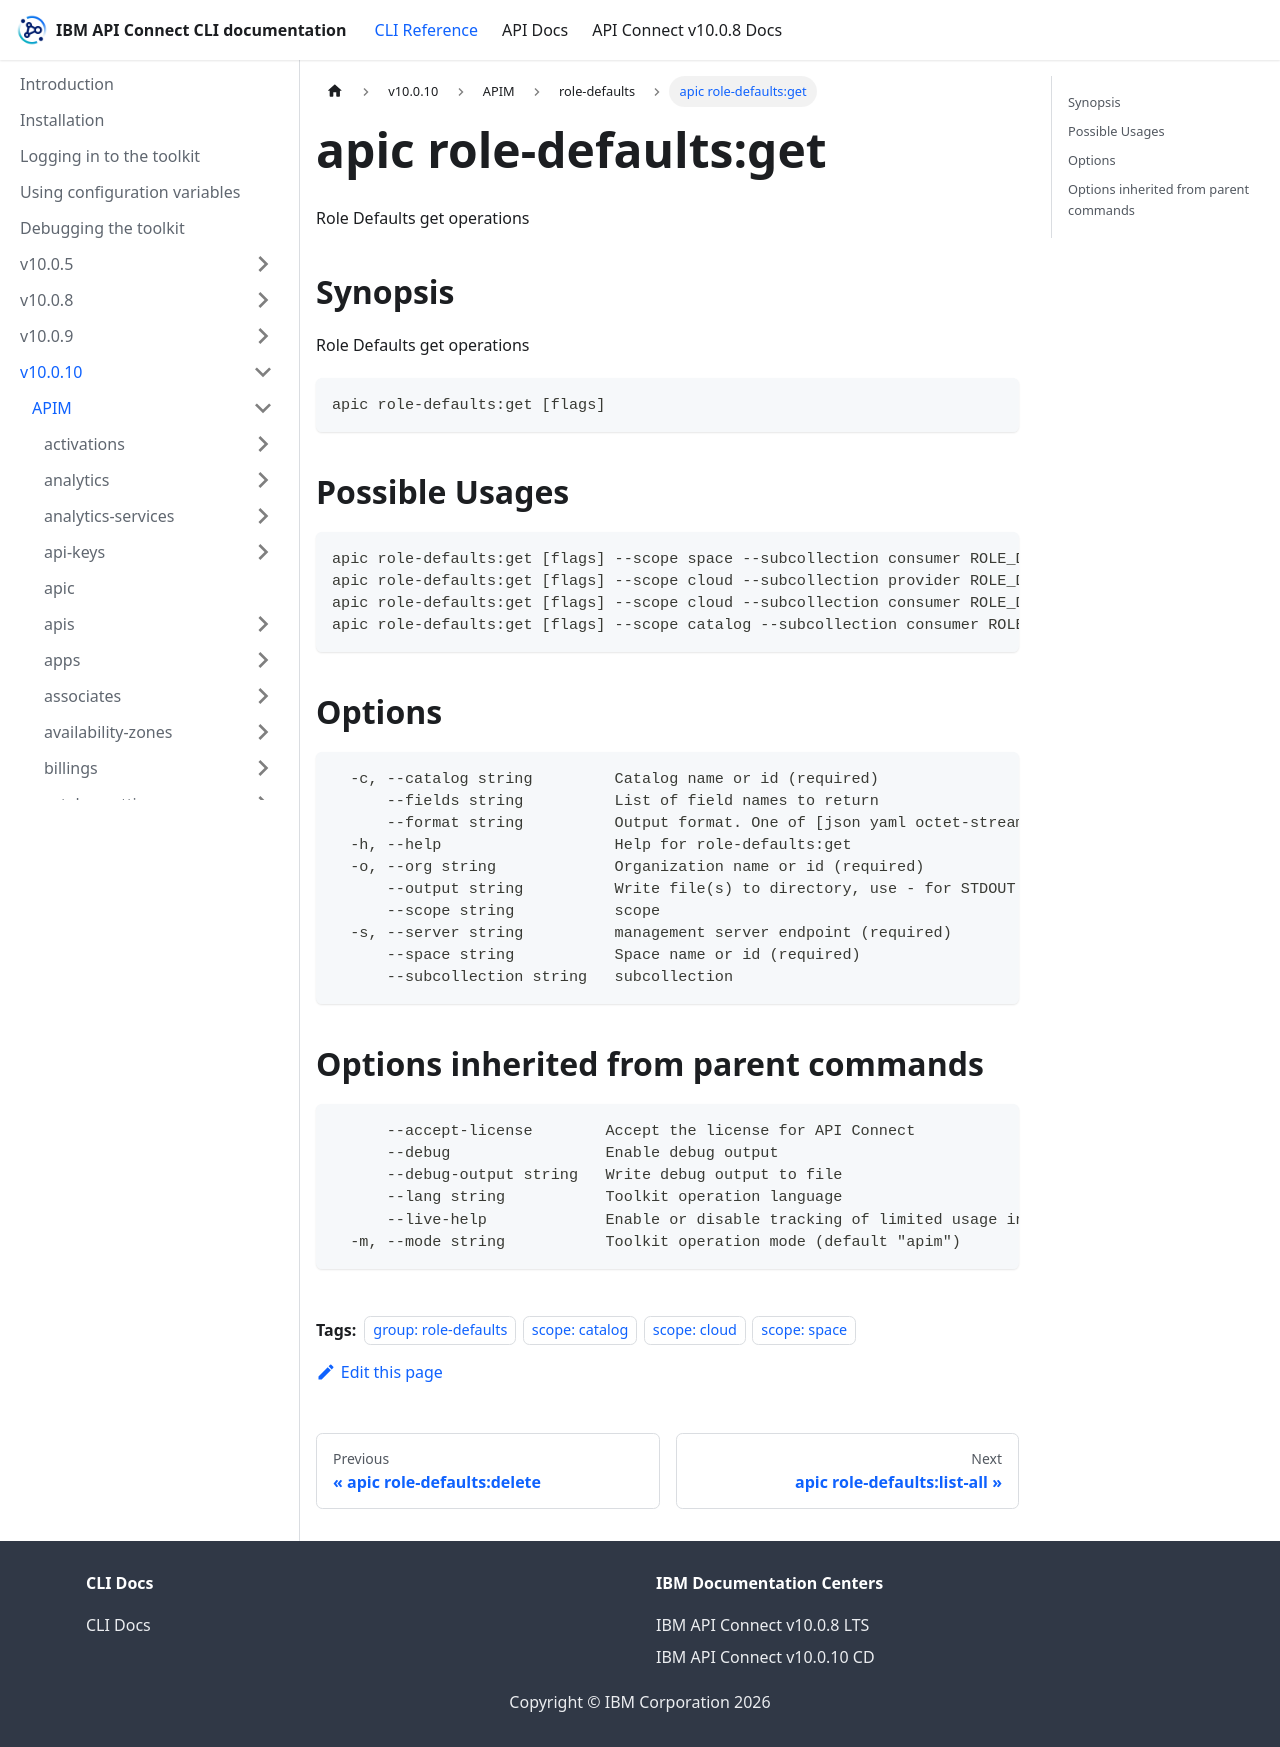

repository: ibm-apiconnect/clidocs · page: docs/v10010/apim/role-defaults/apic_role-defaults_get.html · generator: docusaurus

---
tags:
- "group: role-defaults"
- "scope: catalog"
- "scope: cloud"
- "scope: space"
---
# apic role-defaults:get

Role Defaults get operations

## Synopsis

Role Defaults get operations

```
apic role-defaults:get [flags]
```

## Possible Usages

```
apic role-defaults:get [flags] --scope space --subcollection consumer ROLE_DEFAULT
apic role-defaults:get [flags] --scope cloud --subcollection provider ROLE_DEFAULT
apic role-defaults:get [flags] --scope cloud --subcollection consumer ROLE_DEFAULT
apic role-defaults:get [flags] --scope catalog --subcollection consumer ROLE_DEFAULT
```

## Options

```
  -c, --catalog string         Catalog name or id (required)
      --fields string          List of field names to return
      --format string          Output format. One of [json yaml octet-stream go-template=... go-template-file=...], defaults to yaml.
  -h, --help                   Help for role-defaults:get
  -o, --org string             Organization name or id (required)
      --output string          Write file(s) to directory, use - for STDOUT. (default: cwd)
      --scope string           scope
  -s, --server string          management server endpoint (required)
      --space string           Space name or id (required)
      --subcollection string   subcollection
```

## Options inherited from parent commands

```
      --accept-license        Accept the license for API Connect
      --debug                 Enable debug output
      --debug-output string   Write debug output to file
      --lang string           Toolkit operation language
      --live-help             Enable or disable tracking of limited usage information
  -m, --mode string           Toolkit operation mode (default "apim")
```
